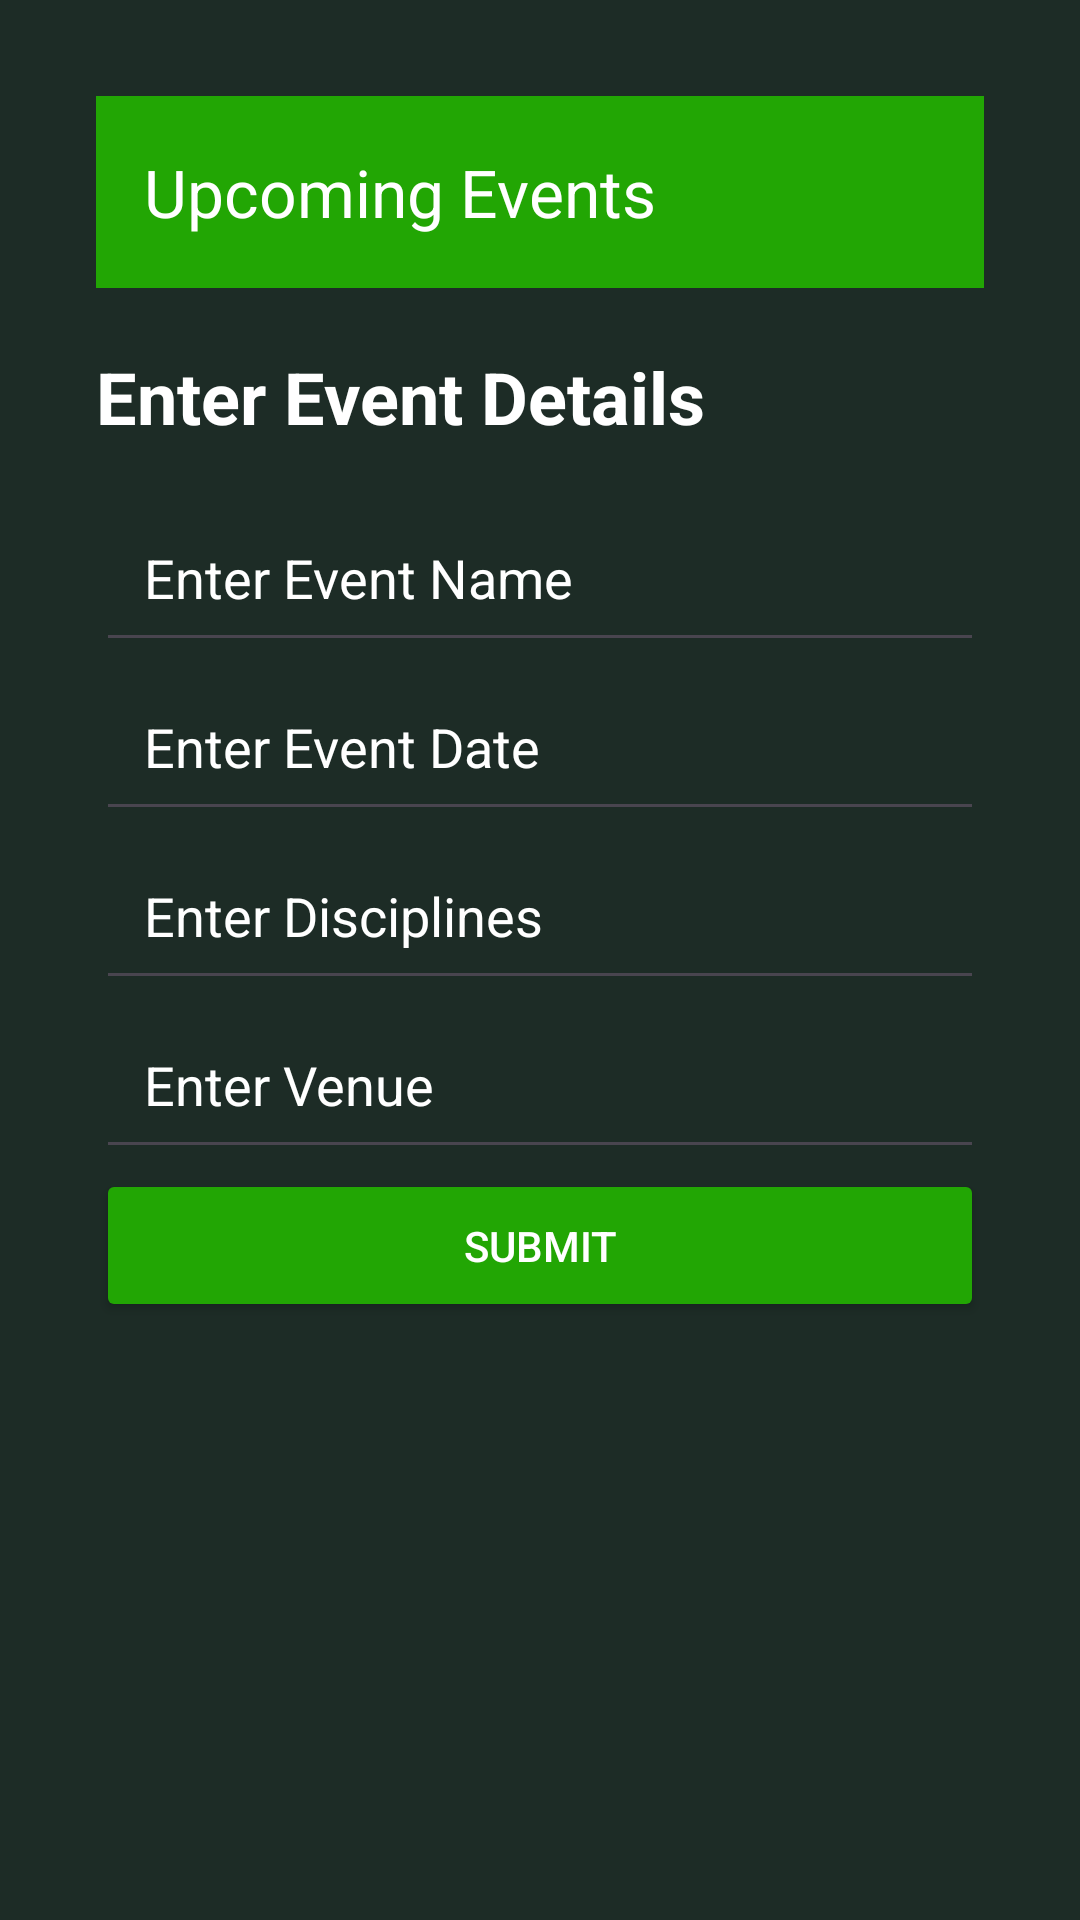

Layout XML and referenced resources for this Android screen:
<!-- AndroidManifest.xml: application theme Theme.MyAppKusa -->
<!-- res/layout/activity_officer_upcoming_events.xml -->
<?xml version="1.0" encoding="utf-8"?>
<ScrollView xmlns:android="http://schemas.android.com/apk/res/android"
    android:layout_width="match_parent"
    android:layout_height="match_parent"
    xmlns:app="http://schemas.android.com/apk/res-auto"
    android:background="@color/dark_green"
    android:padding="16dp">

    <LinearLayout
        android:layout_width="match_parent"
        android:layout_height="wrap_content"
        android:orientation="vertical"
        android:padding="16dp">

        <androidx.appcompat.widget.Toolbar
            android:id="@+id/toolbar"
            android:layout_width="match_parent"
            app:title="Upcoming Events"
            android:layout_height="wrap_content"
            android:background="@color/green"
            android:elevation="4dp"
            android:theme="@style/ThemeOverlay.AppCompat.Dark.ActionBar"
            />

        <TextView
            android:layout_width="wrap_content"
            android:layout_height="wrap_content"
            android:text="Enter Event Details"
            android:textColor="@color/white"
            android:textSize="24sp"
            android:textStyle="bold"
            android:paddingTop="20dp"
            android:paddingBottom="16dp" />

        <EditText
            android:id="@+id/editTextEventName"
            android:layout_width="match_parent"
            android:layout_height="wrap_content"
            android:hint="Enter Event Name"
            android:textColor="@color/green"
            android:textColorHint="@color/white"
            android:padding="16dp" />

        <EditText
            android:id="@+id/editTextDate"
            android:layout_width="match_parent"
            android:layout_height="wrap_content"
            android:hint="Enter Event Date"
            android:textColor="@color/green"
            android:textColorHint="@color/white"
            android:inputType="text"
            android:padding="16dp" />

        <EditText
            android:id="@+id/editTextDisciplines"
            android:layout_width="match_parent"
            android:layout_height="wrap_content"
            android:hint="Enter Disciplines"
            android:textColor="@color/green"
            android:textColorHint="@color/white"
            android:padding="16dp" />

        <EditText
            android:id="@+id/editTextVenue"
            android:layout_width="match_parent"
            android:layout_height="wrap_content"
            android:hint="Enter Venue"
            android:textColor="@color/green"
            android:textColorHint="@color/white"
            android:padding="16dp" />

        <Button
            android:id="@+id/buttonSubmit"
            android:layout_width="match_parent"
            android:layout_height="wrap_content"
            android:text="Submit"
            android:backgroundTint="@color/green"
            android:padding="16dp"
            android:textColor="@color/white" />
    </LinearLayout>
</ScrollView>
<!-- resources referenced by this layout -->
<resources>
  <color name="dark_green">#1D2C26</color>
  <color name="green">#22A604</color>
  <color name="white">#FFFFFFFF</color>
  <style name="Theme.MyAppKusa" parent="Base.Theme.MyAppKusa" />
  <style name="Base.Theme.MyAppKusa" parent="Theme.Material3.DayNight.NoActionBar">
          
          
          <item name="android:windowContentTransitions">true</item>
          <item name="android:statusBarColor">@color/black</item>
          <item name="boxStrokeColor">@color/white</item>
      </style>
  <color name="black">#FF000000</color>
</resources>
